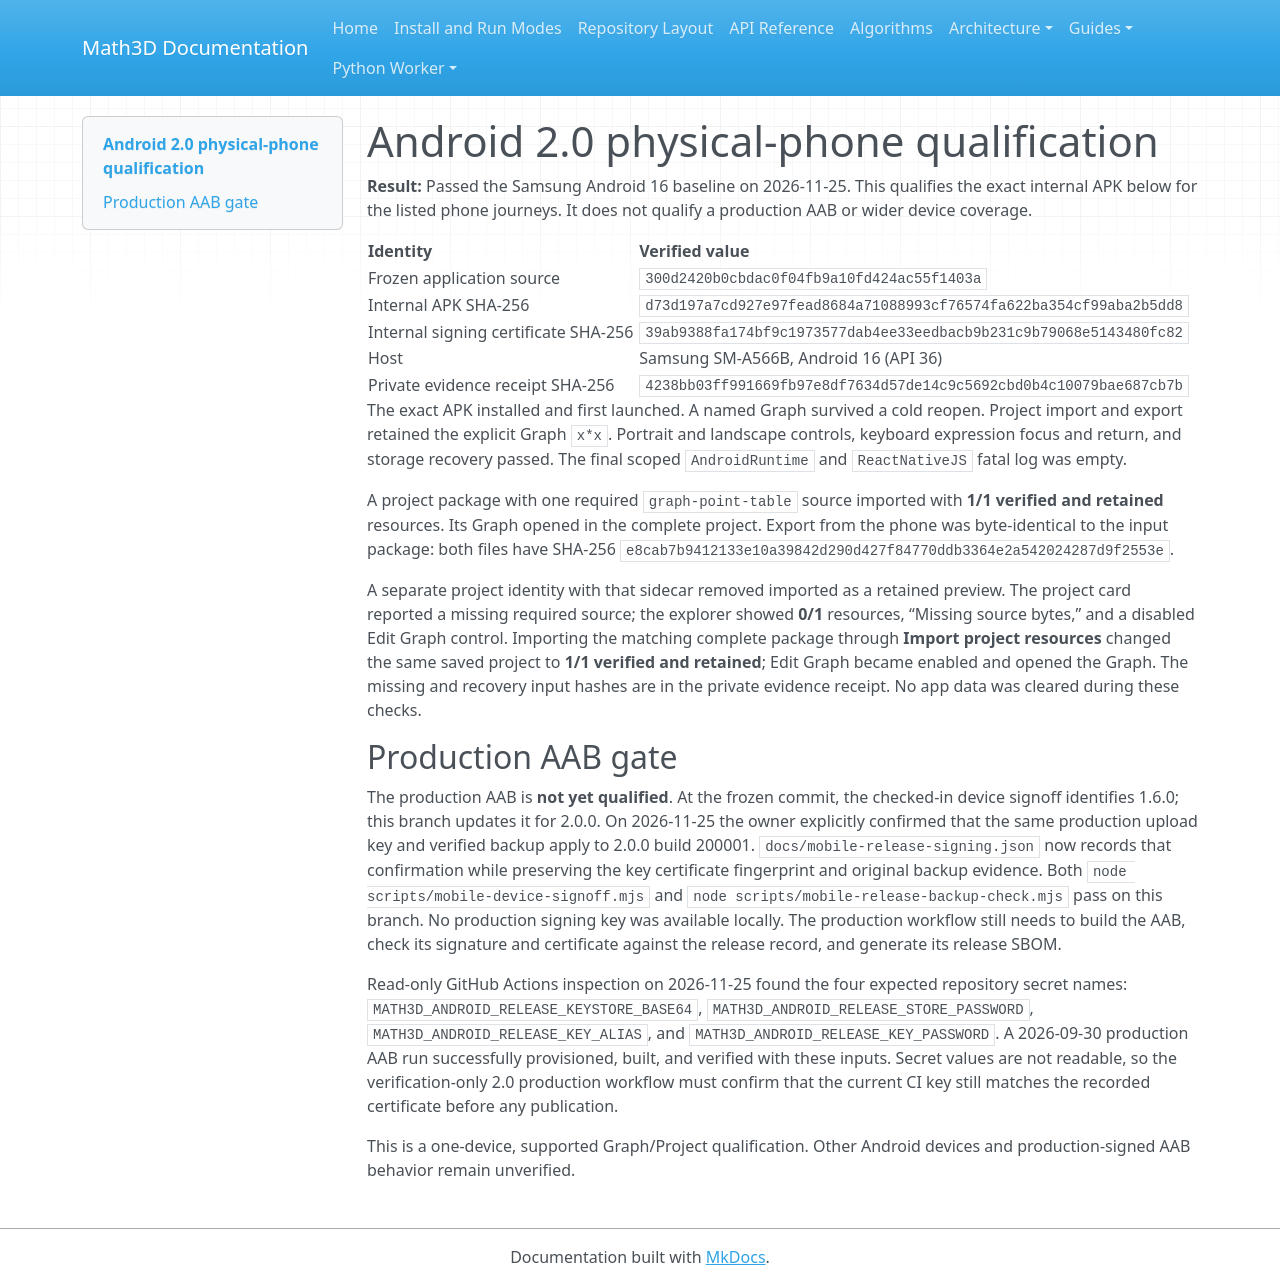

repository: expert10000/Math3D · page: mobile-2.0.0-physical-qualification/index.html · generator: mkdocs

# Android 2.0 physical-phone qualification

**Result:** Passed the Samsung Android 16 baseline on 2026-11-25. This qualifies the exact internal APK below for the listed phone journeys. It does not qualify a production AAB or wider device coverage.

| Identity | Verified value |
| --- | --- |
| Frozen application source | `300d2420b0cbdac0f04fb9a10fd424ac55f1403a` |
| Internal APK SHA-256 | `d73d197a7cd927e97fead8684a71088993cf76574fa622ba354cf99aba2b5dd8` |
| Internal signing certificate SHA-256 | `39ab9388fa174bf9c1973577dab4ee33eedbacb9b231c9b79068e5143480fc82` |
| Host | Samsung SM-A566B, Android 16 (API 36) |
| Private evidence receipt SHA-256 | `4238bb03ff991669fb97e8df7634d57de14c9c5692cbd0b4c10079bae687cb7b` |

The exact APK installed and first launched. A named Graph survived a cold reopen. Project import and export retained the explicit Graph `x*x`. Portrait and landscape controls, keyboard expression focus and return, and storage recovery passed. The final scoped `AndroidRuntime` and `ReactNativeJS` fatal log was empty.

A project package with one required `graph-point-table` source imported with **1/1 verified and retained** resources. Its Graph opened in the complete project. Export from the phone was byte-identical to the input package: both files have SHA-256 `e8cab7b9412133e10a39842d290d427f84770ddb3364e2a542024287d9f2553e`.

A separate project identity with that sidecar removed imported as a retained preview. The project card reported a missing required source; the explorer showed **0/1** resources, “Missing source bytes,” and a disabled Edit Graph control. Importing the matching complete package through **Import project resources** changed the same saved project to **1/1 verified and retained**; Edit Graph became enabled and opened the Graph. The missing and recovery input hashes are in the private evidence receipt. No app data was cleared during these checks.

## Production AAB gate

The production AAB is **not yet qualified**. At the frozen commit, the checked-in device signoff identifies 1.6.0; this branch updates it for 2.0.0. On 2026-11-25 the owner explicitly confirmed that the same production upload key and verified backup apply to 2.0.0 build 200001. `docs/mobile-release-signing.json` now records that confirmation while preserving the key certificate fingerprint and original backup evidence. Both `node scripts/mobile-device-signoff.mjs` and `node scripts/mobile-release-backup-check.mjs` pass on this branch. No production signing key was available locally. The production workflow still needs to build the AAB, check its signature and certificate against the release record, and generate its release SBOM.

Read-only GitHub Actions inspection on 2026-11-25 found the four expected repository secret names: `MATH3D_ANDROID_RELEASE_KEYSTORE_BASE64`, `MATH3D_ANDROID_RELEASE_STORE_PASSWORD`, `MATH3D_ANDROID_RELEASE_KEY_ALIAS`, and `MATH3D_ANDROID_RELEASE_KEY_PASSWORD`. A 2026-09-30 production AAB run successfully provisioned, built, and verified with these inputs. Secret values are not readable, so the verification-only 2.0 production workflow must confirm that the current CI key still matches the recorded certificate before any publication.

This is a one-device, supported Graph/Project qualification. Other Android devices and production-signed AAB behavior remain unverified.
